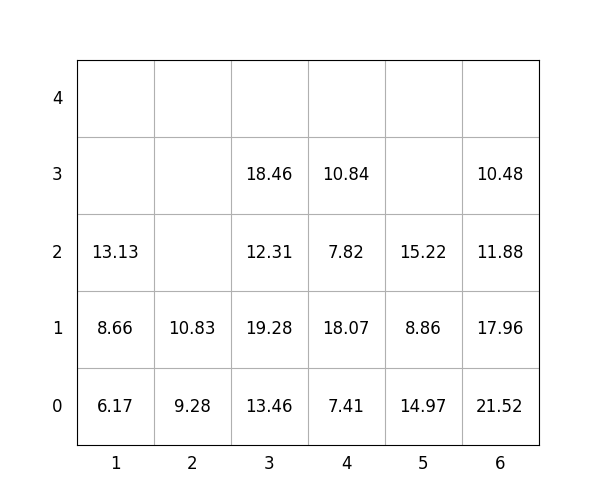

Source data for this figure (header and first rows):
idx, loc_x, loc_y, loc_z, weight, group, score, seq, reloc, size(ft)
1, 3, 0, 0, 13.46, 0, 13.46, 1, 0, 20
2, 6, 0, 0, 21.52, 2, 221.5, 2, 0, 20
3, 3, 0, 1, 19.28, 0, 19.28, 3, 0, 20
4, 6, 0, 1, 17.96, 3, 318, 4, 1.0, 20
5, 4, 0, 0, 7.41, 1, 107.4, 5, 0, 20
6, 4, 0, 1, 18.07, 2, 218.1, 6, 0, 20
7, 4, 0, 2, 7.82, 3, 307.8, 7, 0, 20
8, 6, 0, 2, 11.88, 3, 311.9, 8, 1.0, 20
9, 1, 0, 0, 6.17, 0, 6.17, 9, 0, 20
10, 1, 0, 1, 8.66, 2, 208.7, 10, 0, 20
11, 5, 0, 0, 14.97, 0, 14.97, 11, 0, 20
12, 4, 0, 3, 10.84, 3, 310.8, 12, 0, 20
13, 3, 0, 2, 12.31, 1, 112.3, 13, 0, 20
14, 6, 0, 3, 10.48, 3, 310.5, 14, 1.0, 20
15, 5, 0, 1, 8.86, 3, 308.9, 15, 0, 20
16, 5, 0, 2, 15.22, 3, 315.2, 16, 0, 20
17, 3, 0, 3, 18.46, 2, 218.5, 17, 0, 20
18, 1, 0, 2, 13.13, 2, 213.1, 18, 0, 20
19, 2, 0, 0, 9.28, 0, 9.28, 19, 0, 20
20, 2, 0, 1, 10.83, 0, 10.83, 20, 0, 20
